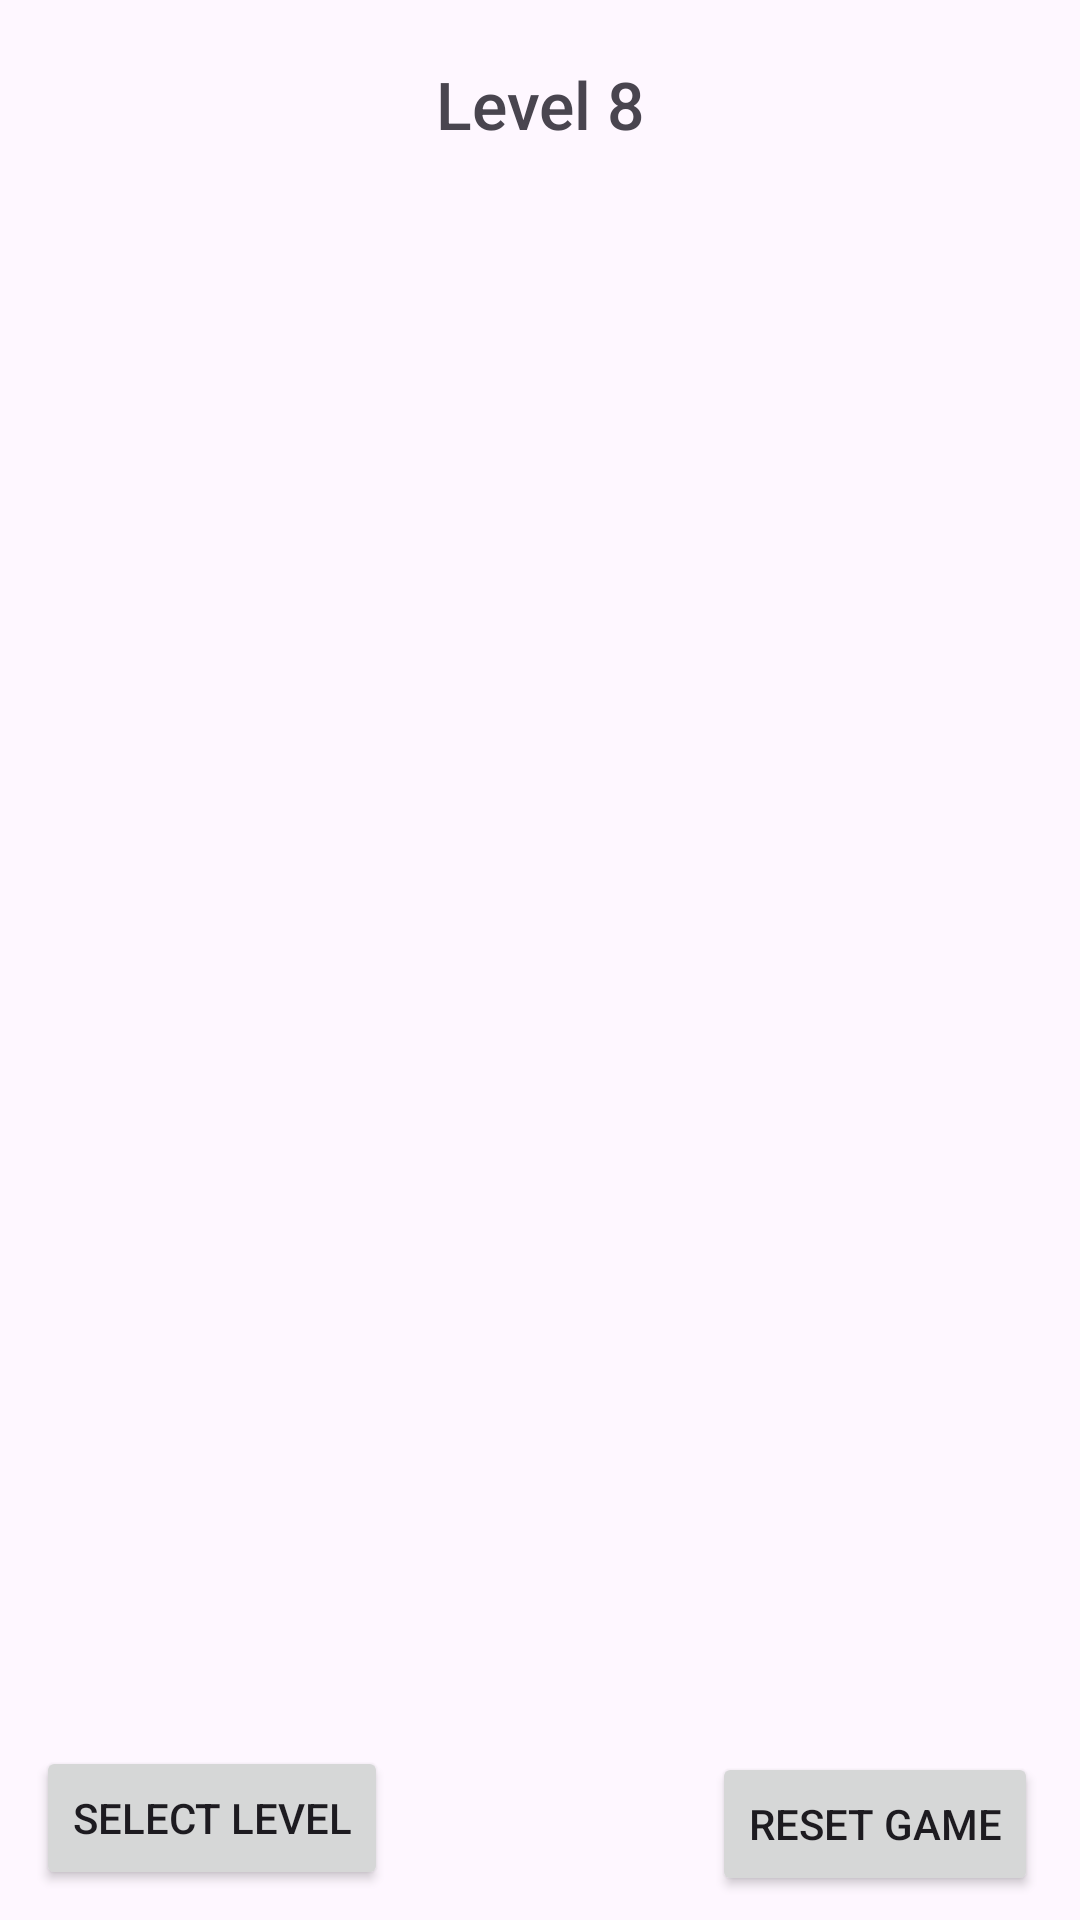

Android layout source for this screen:
<!-- AndroidManifest.xml: application theme Theme.VaggleGame -->
<!-- res/layout/level_8.xml -->
<?xml version="1.0" encoding="utf-8"?>
<androidx.constraintlayout.widget.ConstraintLayout xmlns:android="http://schemas.android.com/apk/res/android"
    xmlns:app="http://schemas.android.com/apk/res-auto"
    xmlns:tools="http://schemas.android.com/tools"
    android:layout_width="match_parent"
    android:layout_height="match_parent"
    tools:context=".levels.Level1">

    <TextView
        android:id="@+id/game_name"
        android:layout_width="wrap_content"
        android:layout_height="wrap_content"
        android:layout_marginTop="20dp"
        android:fontFamily="sans-serif-medium"
        android:text="@string/level8"
        android:gravity="center"
        android:textSize="22sp"
        app:layout_constraintEnd_toEndOf="parent"
        app:layout_constraintStart_toStartOf="parent"
        app:layout_constraintTop_toTopOf="parent" />

    <Button
        android:id="@+id/reset_game_button"
        android:layout_width="wrap_content"
        android:layout_height="wrap_content"
        android:layout_marginBottom="8dp"
        android:fontFamily="sans-serif-medium"
        android:text="@string/button_text_reset_game"
        app:layout_constraintBottom_toBottomOf="parent"
        app:layout_constraintEnd_toEndOf="parent"
        app:layout_constraintHorizontal_bias="0.944"
        app:layout_constraintStart_toStartOf="parent" />

    <Button
        android:id="@+id/select_level_button"
        android:layout_width="wrap_content"
        android:layout_height="wrap_content"
        android:layout_marginStart="12dp"
        android:layout_marginBottom="10dp"

        android:fontFamily="sans-serif-medium"
        android:text="@string/button_text_select_level"
        app:layout_constraintBottom_toBottomOf="parent"
        app:layout_constraintStart_toStartOf="parent" />

    <TextView
        android:id="@+id/game_info_text"
        android:layout_width="wrap_content"
        android:layout_height="wrap_content"
        android:layout_marginBottom="5dp"
        android:textSize="20dp"
        android:gravity="center"
        android:fontFamily="sans-serif-medium"
        app:layout_constraintBottom_toTopOf="@+id/reset_game_button"
        app:layout_constraintEnd_toEndOf="parent"
        app:layout_constraintStart_toStartOf="parent" />

    <FrameLayout
        android:id="@+id/field_layot"
        android:layout_width="388dp"
        android:layout_height="410dp"
        app:layout_constraintBottom_toTopOf="@+id/game_info_text"
        app:layout_constraintEnd_toEndOf="parent"
        app:layout_constraintStart_toStartOf="parent"
        app:layout_constraintTop_toBottomOf="@+id/game_name">

    </FrameLayout>

    <TextView
        android:id="@+id/score_info"
        android:layout_width="wrap_content"
        android:layout_height="wrap_content"
        android:layout_marginStart="68dp"
        android:layout_marginTop="28dp"
        android:textSize="20dp"
        android:fontFamily="sans-serif-medium"
        app:layout_constraintStart_toEndOf="@+id/game_name"
        app:layout_constraintTop_toTopOf="parent" />
</androidx.constraintlayout.widget.ConstraintLayout>
<!-- resources referenced by this layout -->
<resources>
  <string name="button_text_reset_game">Reset Game</string>
  <string name="button_text_select_level">Select Level</string>
  <string name="level8">Level 8</string>
  <style name="Theme.VaggleGame" parent="Base.Theme.VaggleGame" />
  <style name="Base.Theme.VaggleGame" parent="Theme.Material3.DayNight.NoActionBar">
          
          
      </style>
</resources>
